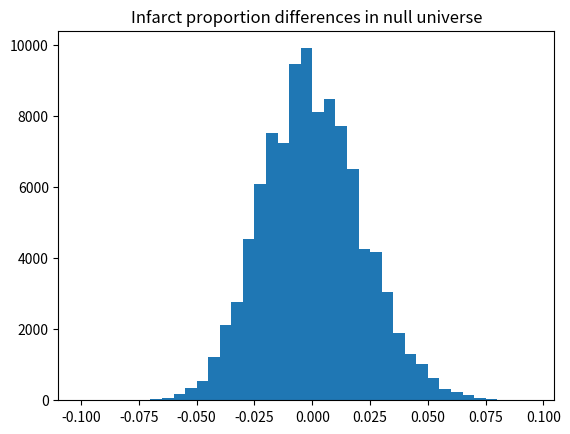

The script that saved this image:
import numpy as np
import matplotlib.pyplot as plt

rnd = np.random.default_rng()

n = 10_0005
men = np.repeat(['infarction', 'no infarction'], [31, 574])

n_high = 135  # Number of men with high cholesterol
n_low = 470  # Number of men with low cholesterol

infarct_differences = np.zeros(n)

for i in range(n):
    highs = rnd.choice(men, size=n_high)
    lows = rnd.choice(men, size=n_low)
    high_infarcts = np.sum(highs == 'infarction')
    low_infarcts = np.sum(lows == 'infarction')
    high_prop = high_infarcts / n_high
    low_prop = low_infarcts / n_low
    infarct_differences[i] = high_prop - low_prop

plt.hist(infarct_differences, bins=np.arange(-0.1, 0.1, 0.005))
plt.title('Infarct proportion differences in null universe')

# How often was the resampled difference >= the observed difference?
k = np.sum(infarct_differences >= 0.029)
# Convert this result to a proportion
kk = k / n

print('Proportion of trials with difference >= observed:',
      np.round(kk, 2))